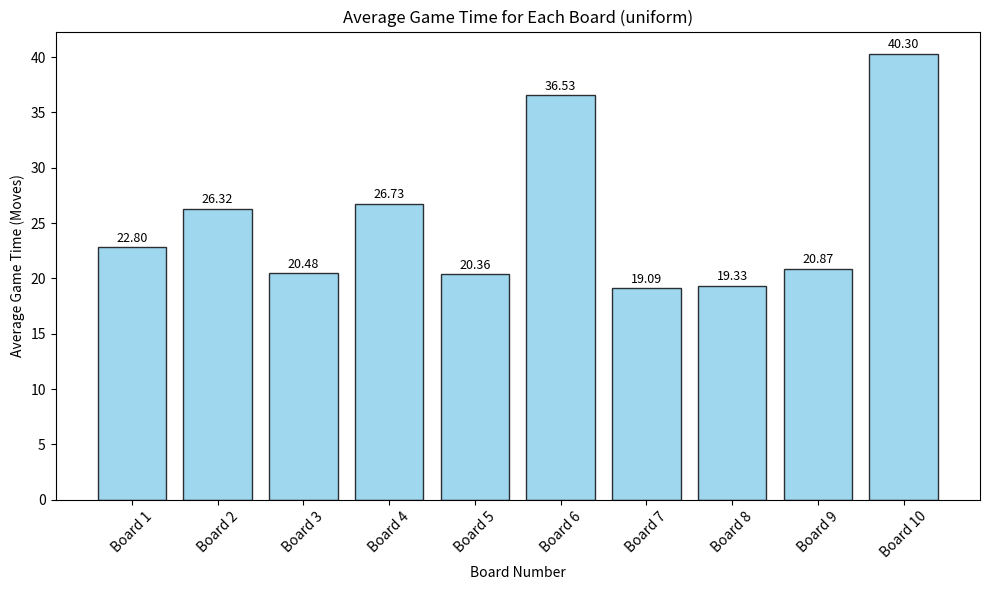
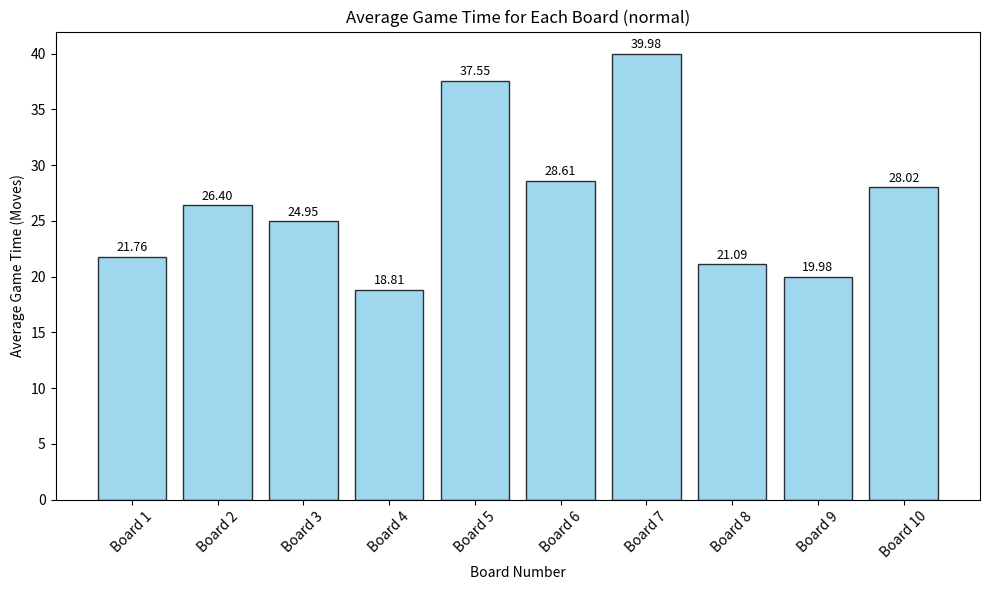
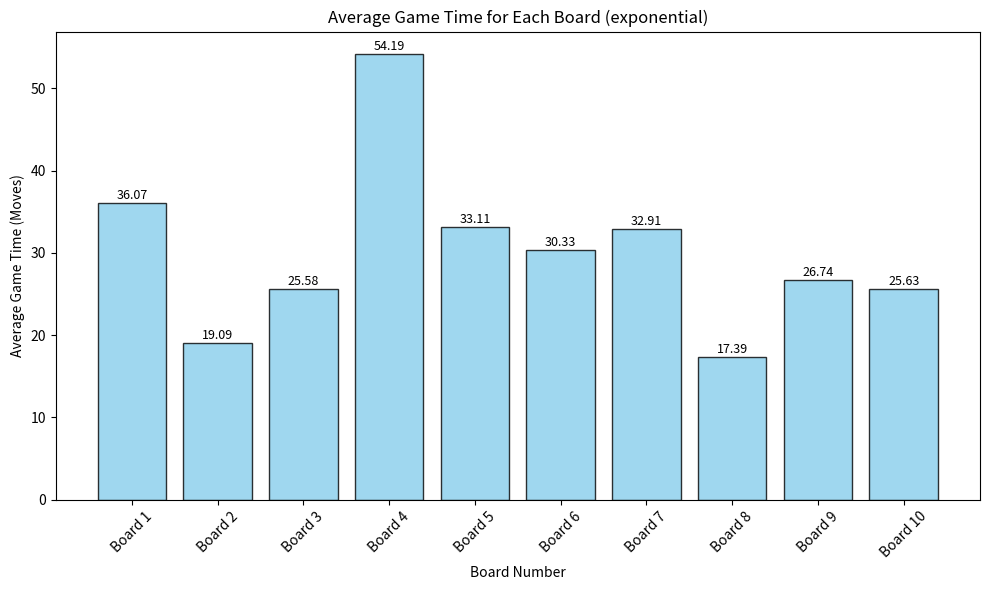
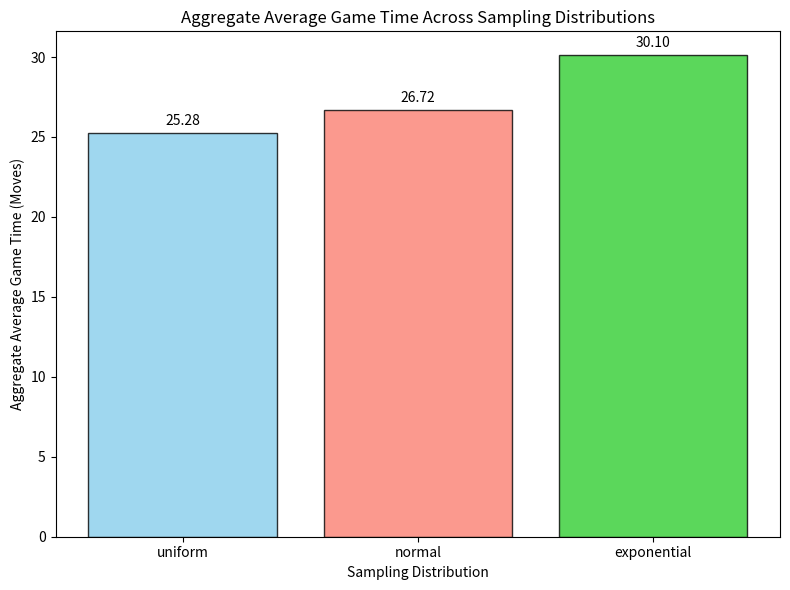
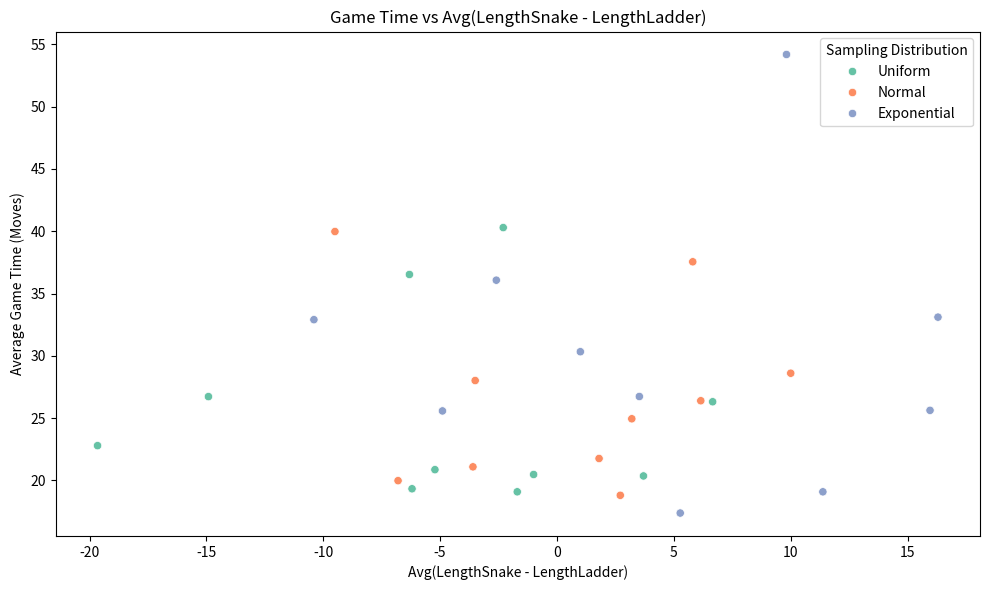
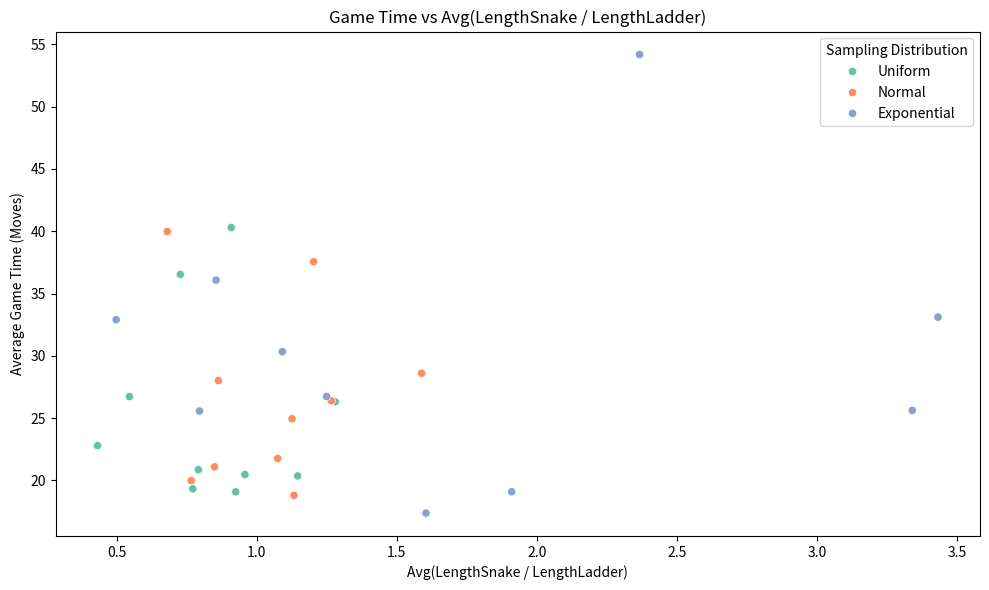
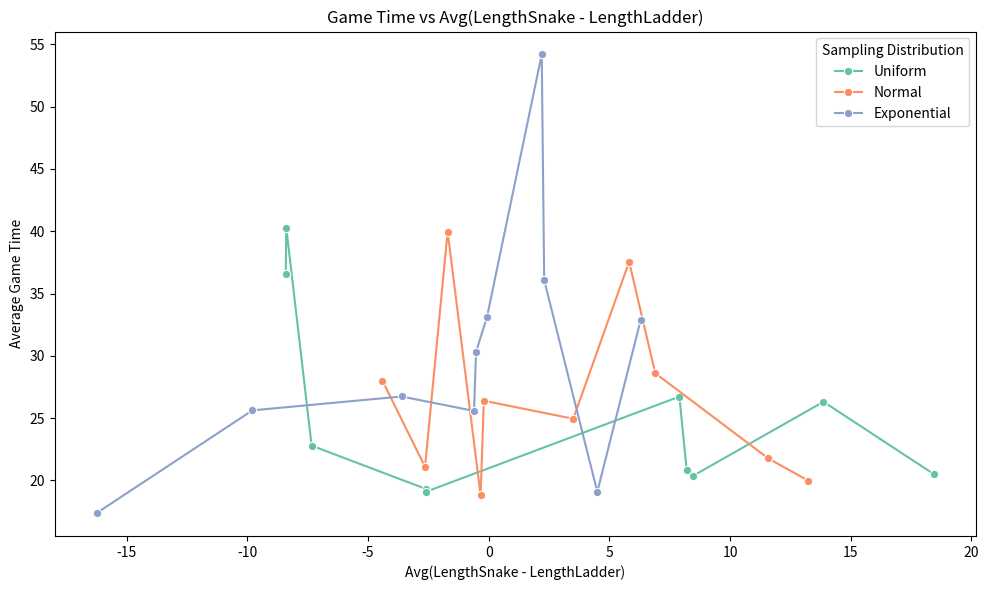
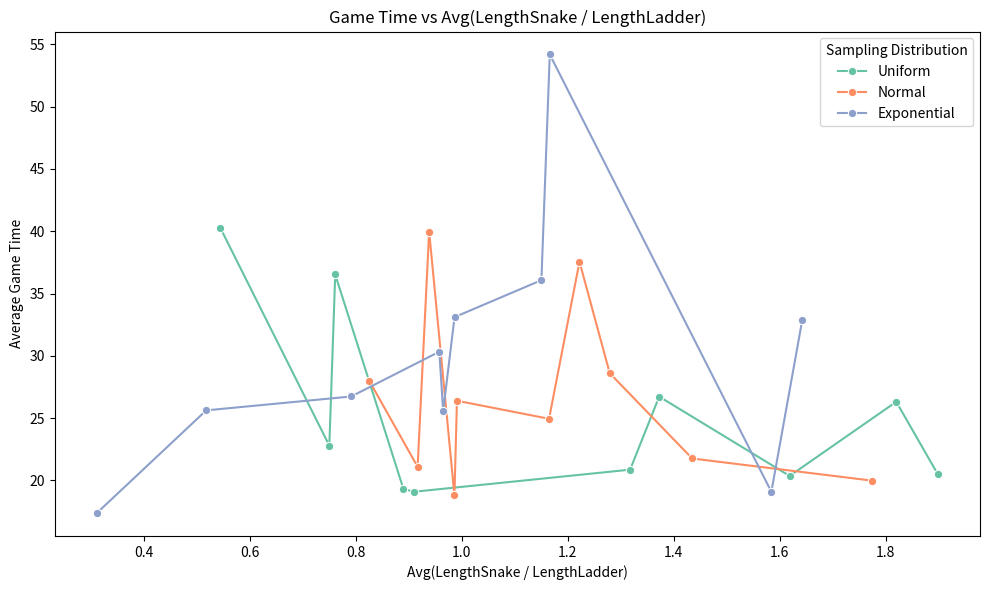

Write the Python code that produced these figures, in order.
import os
import random
import numpy as np
import pandas as pd
import matplotlib.pyplot as plt
import seaborn as sns

BOARD_SIZE = 100

# Helper function for length sampling
def sample_length(start_pos, max_length, distribution, is_snake=True):
    if distribution == "uniform":
        return random.randint(1, max_length)
    elif distribution == "normal":
        mean = max_length / 2
        std_dev = max_length / 6
        length = int(round(np.random.normal(mean, std_dev)))
        return max(1, min(length, max_length))
    elif distribution == "exponential":
        scale = max_length / 3
        length = int(round(np.random.exponential(scale)))
        return max(1, min(length, max_length))
    else:
        raise ValueError("Invalid distribution type")

def generate_board(num_snakes, num_ladders, distribution):
    snakes_and_ladders = {}
    while len(snakes_and_ladders) < (num_snakes + num_ladders):
        is_snake = len(snakes_and_ladders) < num_snakes
        start_pos = random.randint(2, BOARD_SIZE - 1)  # Exclude start and end tiles
        max_length = start_pos - 1 if is_snake else BOARD_SIZE - start_pos
        if max_length <= 0:
            continue

        length = sample_length(start_pos, max_length, distribution, is_snake)
        end_pos = start_pos - length if is_snake else start_pos + length
        if end_pos < 1 or end_pos > BOARD_SIZE:
            continue

        if start_pos in snakes_and_ladders or end_pos in snakes_and_ladders.values():
            if random.random() < 0.5:
                del_key = random.choice(list(snakes_and_ladders.keys()))
                del snakes_and_ladders[del_key]
            continue

        snakes_and_ladders[start_pos] = end_pos
    return snakes_and_ladders

# Simulate a single game
def play_game(snakes_and_ladders):
    position = 0
    moves = 0
    while position < BOARD_SIZE:
        dice_roll = random.randint(1, 6)
        position += dice_roll
        moves += 1
        if position in snakes_and_ladders:
            position = snakes_and_ladders[position]
        if position > BOARD_SIZE:
            position = BOARD_SIZE
    return moves

# Run simulations for a board
def simulate_games(snakes_and_ladders, num_simulations):
    game_times = [play_game(snakes_and_ladders) for _ in range(num_simulations)]
    return game_times

# Run simulations and generate CSVs
def run_simulation(num_boards, num_simulations, num_snakes, num_ladders, distributions):
    all_results = {}
    for distribution in distributions:
        boards = {}
        game_times_all_boards = []
        
        # Generate boards and simulate games
        for board_index in range(num_boards):
            snakes_and_ladders = generate_board(num_snakes, num_ladders, distribution)
            boards[f"Board{board_index + 1}"] = [
                f"{start}->{end}" for start, end in snakes_and_ladders.items()
            ]
            game_times = simulate_games(snakes_and_ladders, num_simulations)
            game_times_all_boards.append(game_times)

        # Save board layouts to a CSV
        board_df = pd.DataFrame.from_dict(boards, orient="columns")
        board_df.to_csv(f"{distribution}.csv", index=False)

        # Store simulation results
        all_results[distribution] = game_times_all_boards

    return all_results

# Plotting functions
def plot_board_averages(all_results):
    """
    Plots the average game time for each board (X-axis: Board Numbers, Y-axis: Average Game Time)
    for each sampling distribution.
    """
    for distribution, game_times_all_boards in all_results.items():
        # Calculate the average game time for each board
        board_averages = [np.mean(game_times) for game_times in game_times_all_boards]
        board_numbers = [f"Board {i + 1}" for i in range(len(board_averages))]

        # Plot the board averages
        plt.figure(figsize=(10, 6))
        plt.bar(board_numbers, board_averages, color="skyblue", edgecolor="black", alpha=0.8)
        
        # Annotate the bars with the average values
        for i, avg in enumerate(board_averages):
            plt.text(i, avg + 0.5, f"{avg:.2f}", ha="center", fontsize=9)

        # Finalise the plot
        plt.title(f"Average Game Time for Each Board ({distribution})")
        plt.xlabel("Board Number")
        plt.ylabel("Average Game Time (Moves)")
        plt.xticks(rotation=45)
        plt.tight_layout()
        plt.savefig(f"board_averages_{distribution}.png")
        plt.close()

def plot_comparative_aggregate_averages(all_results):
    """
    Plots the aggregate average game time for each sampling distribution.
    X-axis: Sampling Distributions
    Y-axis: Aggregate Average Game Time
    """
    # Calculate the overall average game time for each distribution
    aggregate_averages = {
        distribution: np.mean([np.mean(game_times) for game_times in game_times_all_boards])
        for distribution, game_times_all_boards in all_results.items()
    }

    # Create the bar plot
    plt.figure(figsize=(8, 6))
    plt.bar(
        aggregate_averages.keys(),
        aggregate_averages.values(),
        color=["skyblue", "salmon", "limegreen"],
        edgecolor="black",
        alpha=0.8
    )

    # Annotate the bars with average values
    for i, avg in enumerate(aggregate_averages.values()):
        plt.text(i, avg + 0.5, f"{avg:.2f}", ha="center", fontsize=10)

    # Finalise the plot
    plt.title("Aggregate Average Game Time Across Sampling Distributions")
    plt.xlabel("Sampling Distribution")
    plt.ylabel("Aggregate Average Game Time (Moves)")
    plt.tight_layout()
    plt.savefig("comparative_aggregate_average_game_times.png")
    plt.close()

def calculate_relative_metrics(snakes_and_ladders):
    """
    Calculate Avg(LengthSnake - LengthLadder) and Avg(LengthSnake / LengthLadder)
    for a given board.
    """
    snakes = [start - end for start, end in snakes_and_ladders.items() if start > end]
    ladders = [end - start for start, end in snakes_and_ladders.items() if start < end]

    if not snakes or not ladders:
        return None, None

    avg_difference = np.mean(snakes) - np.mean(ladders)
    avg_ratio = np.mean(snakes) / np.mean(ladders) if np.mean(ladders) != 0 else None
    return avg_difference, avg_ratio

def plot_relative_logic(all_results, num_boards, num_snakes, num_ladders, distributions):
    """
    Plots the relationship between game time and Avg(LengthSnake - LengthLadder)
    and Avg(LengthSnake / LengthLadder) for all sampling distributions.
    """
    avg_game_times = []
    avg_differences = []
    avg_ratios = []
    labels = []

    for distribution, game_times_all_boards in all_results.items():
        for board_index in range(num_boards):
            # Recreate the board to calculate metrics
            snakes_and_ladders = generate_board(num_snakes, num_ladders, distribution)
            avg_difference, avg_ratio = calculate_relative_metrics(snakes_and_ladders)

            if avg_difference is not None and avg_ratio is not None:
                avg_game_time = np.mean(game_times_all_boards[board_index])
                avg_game_times.append(avg_game_time)
                avg_differences.append(avg_difference)
                avg_ratios.append(avg_ratio)
                labels.append(distribution.capitalize())

    # Plot Avg(LengthSnake - LengthLadder) vs Game Time
    plt.figure(figsize=(10, 6))
    sns.scatterplot(x=avg_differences, y=avg_game_times, hue=labels, palette="Set2")
    plt.title("Game Time vs Avg(LengthSnake - LengthLadder)")
    plt.xlabel("Avg(LengthSnake - LengthLadder)")
    plt.ylabel("Average Game Time (Moves)")
    plt.legend(title="Sampling Distribution")
    plt.tight_layout()
    plt.savefig("game_time_vs_length_difference.png")
    plt.close()

    # Plot Avg(LengthSnake / LengthLadder) vs Game Time
    plt.figure(figsize=(10, 6))
    sns.scatterplot(x=avg_ratios, y=avg_game_times, hue=labels, palette="Set2")
    plt.title("Game Time vs Avg(LengthSnake / LengthLadder)")
    plt.xlabel("Avg(LengthSnake / LengthLadder)")
    plt.ylabel("Average Game Time (Moves)")
    plt.legend(title="Sampling Distribution")
    plt.tight_layout()
    plt.savefig("game_time_vs_length_ratio.png")
    plt.close()

def plot_relative_logic_lineplots(all_results, num_boards, num_snakes, num_ladders, distributions):
    """
    Creates line plots showing trends in game times as functions of relative metrics.
    """
    avg_game_times = []
    avg_differences = []
    avg_ratios = []
    labels = []

    for distribution, game_times_all_boards in all_results.items():
        for board_index in range(num_boards):
            # Recreate the board to calculate metrics
            snakes_and_ladders = generate_board(num_snakes, num_ladders, distribution)
            avg_difference, avg_ratio = calculate_relative_metrics(snakes_and_ladders)

            if avg_difference is not None and avg_ratio is not None:
                avg_game_time = np.mean(game_times_all_boards[board_index])
                avg_game_times.append(avg_game_time)
                avg_differences.append(avg_difference)
                avg_ratios.append(avg_ratio)
                labels.append(distribution.capitalize())

    # Line plot for Avg(LengthSnake - LengthLadder)
    plt.figure(figsize=(10, 6))
    sns.lineplot(x=avg_differences, y=avg_game_times, hue=labels, marker="o", palette="Set2")
    plt.title("Game Time vs Avg(LengthSnake - LengthLadder)")
    plt.xlabel("Avg(LengthSnake - LengthLadder)")
    plt.ylabel("Average Game Time")
    plt.legend(title="Sampling Distribution")
    plt.tight_layout()
    plt.savefig("game_time_vs_length_difference_lineplot.png")
    plt.close()

    # Line plot for Avg(LengthSnake / LengthLadder)
    plt.figure(figsize=(10, 6))
    sns.lineplot(x=avg_ratios, y=avg_game_times, hue=labels, marker="o", palette="Set2")
    plt.title("Game Time vs Avg(LengthSnake / LengthLadder)")
    plt.xlabel("Avg(LengthSnake / LengthLadder)")
    plt.ylabel("Average Game Time")
    plt.legend(title="Sampling Distribution")
    plt.tight_layout()
    plt.savefig("game_time_vs_length_ratio_lineplot.png")
    plt.close()


def log_final_results(all_results, num_boards, num_snakes, num_ladders, distributions):
    """
    Logs the final results into a CSV file summarising key metrics.
    """
    final_results = []

    for distribution, game_times_all_boards in all_results.items():
        for board_index in range(num_boards):
            # Recreate the board to calculate metrics
            snakes_and_ladders = generate_board(num_snakes, num_ladders, distribution)
            avg_difference, avg_ratio = calculate_relative_metrics(snakes_and_ladders)

            if avg_difference is not None and avg_ratio is not None:
                avg_game_time = np.mean(game_times_all_boards[board_index])
                final_results.append({
                    "Distribution": distribution.capitalize(),
                    "Board Number": board_index + 1,
                    "Average Game Time": avg_game_time,
                    "Avg(LengthSnake - LengthLadder)": avg_difference,
                    "Avg(LengthSnake / LengthLadder)": avg_ratio
                })

    # Convert to DataFrame and save
    results_df = pd.DataFrame(final_results)
    results_df.to_csv("final_results.csv", index=False)

def log_board_details(all_results, num_boards, num_snakes, num_ladders, distributions):
    """
    Logs detailed snake/ladder configurations for each board into CSV files.
    """
    for distribution in distributions:
        board_details = []

        for board_index in range(num_boards):
            # Recreate the board to calculate metrics
            snakes_and_ladders = generate_board(num_snakes, num_ladders, distribution)
            avg_difference, avg_ratio = calculate_relative_metrics(snakes_and_ladders)

            # Record snake/ladder positions and metrics
            board_data = {
                "Board Number": board_index + 1,
                "Snakes": "; ".join([f"{start}->{end}" for start, end in snakes_and_ladders.items() if start > end]),
                "Ladders": "; ".join([f"{start}->{end}" for start, end in snakes_and_ladders.items() if start < end]),
                "Avg(LengthSnake - LengthLadder)": avg_difference,
                "Avg(LengthSnake / LengthLadder)": avg_ratio
            }
            board_details.append(board_data)

        # Save board details to a CSV
        details_df = pd.DataFrame(board_details)
        details_df.to_csv(f"{distribution}_board_details.csv", index=False)

if __name__ == "__main__":
    num_boards = 10
    num_simulations = 1000
    num_snakes = 10
    num_ladders = 10
    distributions = ["uniform", "normal", "exponential"]

     # Run simulations and save results
    all_results = run_simulation(num_boards, num_simulations, num_snakes, num_ladders, distributions)

    # Log final results
    log_final_results(all_results, num_boards, num_snakes, num_ladders, distributions)

    # Log per-board details
    log_board_details(all_results, num_boards, num_snakes, num_ladders, distributions)

    # Plot average game time for each board
    plot_board_averages(all_results)

    # Plot aggregate average game times
    plot_comparative_aggregate_averages(all_results)

    # Plot relative logic metrics
    plot_relative_logic(all_results, num_boards, num_snakes, num_ladders, distributions)
    plot_relative_logic_lineplots(all_results, num_boards, num_snakes, num_ladders, distributions)
